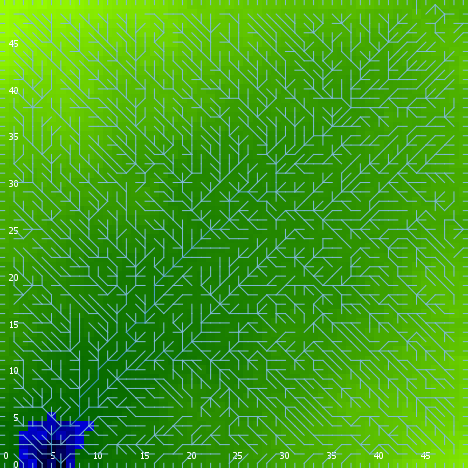

The data file committed next to this chart (first rows):
export-world data (NetLogo 6.0.4)
land.nlogo
01/13/2020 23:39:24:363 +0000
RANDOM STATE
0 0 -1727483681 315 -1.0100789733404716 …
GLOBALS
min-pxcor, max-pxcor, min-pycor, max-pycor, perspective, subject, nextIndex, directed-links, ticks, algorithm-style, continentality, display-mode, do-fill-sinks, elevationdistribution, elevationnoise, elevationsmoothstep, featureanglerange, landoceanratio, maxdist, maxelevation, minelevation, numcontinents, numoceans, numranges
0, 49, 0, 49, 0, nobody, 2600, "UNDIRECTED", -1, "C#", 1903, "terrain", true, [0.5513288480401102 2.341541025999154 0.…, 0.9688, 1, 23.67, 0.9864, 34.65, 4.071, -0.2703, 9, 5, 0
TURTLES
who, color, heading, xcor, ycor, shape, label, label-color, breed, hidden?, size, pen-size, pen-mode, points
0, 97, 180, 14, 0, "line half", "", 9.9, {breed flowholders}, false, 1, 1, "up", 
1, 55, 332, 18, 7, "default", "", 9.9, {breed flowholders}, true, 1, 1, "up", 
2, 25, 205, 40, 40, "default", "", 9.9, {breed flowholders}, true, 1, 1, "up", 
3, 45, 303, 36, 28, "default", "", 9.9, {breed flowholders}, true, 1, 1, "up", 
4, 95, 79, 4, 23, "default", "", 9.9, {breed flowholders}, true, 1, 1, "up", 
5, 115, 313, 8, 47, "default", "", 9.9, {breed flowholders}, true, 1, 1, "up", 
6, 75, 248, 11, 3, "default", "", 9.9, {breed flowholders}, true, 1, 1, "up", 
7, 105, 75, 44, 13, "default", "", 9.9, {breed flowholders}, true, 1, 1, "up", 
8, 97, 180, 7, 0, "line half", "", 9.9, {breed flowholders}, false, 1, 1, "up", 
9, 45, 33, 14, 17, "default", "", 9.9, {breed flowholders}, true, 1, 1, "up", 
10, 115, 256, 28, 26, "default", "", 9.9, {breed flowholders}, true, 1, 1, "up", 
11, 125, 47, 45, 9, "default", "", 9.9, {breed flowholders}, true, 1, 1, "up", 
12, 25, 231, 46, 13, "default", "", 9.9, {breed flowholders}, true, 1, 1, "up", 
13, 125, 189, 11, 42, "default", "", 9.9, {breed flowholders}, true, 1, 1, "up", 
14, 35, 199, 15, 8, "default", "", 9.9, {breed flowholders}, true, 1, 1, "up", 
15, 5, 113, 23, 19, "default", "", 9.9, {breed flowholders}, true, 1, 1, "up", 
16, 5, 275, 41, 16, "default", "", 9.9, {breed flowholders}, true, 1, 1, "up", 
17, 135, 171, 46, 10, "default", "", 9.9, {breed flowholders}, true, 1, 1, "up", 
18, 15, 213, 16, 33, "default", "", 9.9, {breed flowholders}, true, 1, 1, "up", 
19, 25, 192, 10, 25, "default", "", 9.9, {breed flowholders}, true, 1, 1, "up", 
20, 5, 193, 30, 31, "default", "", 9.9, {breed flowholders}, true, 1, 1, "up", 
21, 25, 167, 37, 34, "default", "", 9.9, {breed flowholders}, true, 1, 1, "up", 
22, 25, 312, 34, 9, "default", "", 9.9, {breed flowholders}, true, 1, 1, "up", 
23, 65, 308, 32, 11, "default", "", 9.9, {breed flowholders}, true, 1, 1, "up", 
24, 25, 298, 24, 9, "default", "", 9.9, {breed flowholders}, true, 1, 1, "up", 
25, 15, 45, 34, 43, "default", "", 9.9, {breed flowholders}, true, 1, 1, "up", 
26, 105, 229, 23, 11, "default", "", 9.9, {breed flowholders}, true, 1, 1, "up", 
27, 25, 247, 43, 26, "default", "", 9.9, {breed flowholders}, true, 1, 1, "up", 
28, 45, 171, 5, 36, "default", "", 9.9, {breed flowholders}, true, 1, 1, "up", 
29, 97, 180, 40, 0, "line half", "", 9.9, {breed flowholders}, false, 1, 1, "up", 
30, 125, 348, 25, 48, "default", "", 9.9, {breed flowholders}, true, 1, 1, "up", 
31, 45, 208, 8, 27, "default", "", 9.9, {breed flowholders}, true, 1, 1, "up", 
32, 15, 95, 31, 40, "default", "", 9.9, {breed flowholders}, true, 1, 1, "up", 
33, 105, 130, 36, 9, "default", "", 9.9, {breed flowholders}, true, 1, 1, "up", 
34, 15, 324, 47, 2, "default", "", 9.9, {breed flowholders}, true, 1, 1, "up", 
35, 55, 346, 18, 47, "default", "", 9.9, {breed flowholders}, true, 1, 1, "up", 
36, 25, 150, 35, 36, "default", "", 9.9, {breed flowholders}, true, 1, 1, "up", 
37, 97, 180, 43, 0, "line half", "", 9.9, {breed flowholders}, false, 1, 1, "up", 
38, 97, 270, 0, 4, "line half", "", 9.9, {breed flowholders}, false, 1, 1, "up", 
39, 35, 357, 31, 31, "default", "", 9.9, {breed flowholders}, true, 1, 1, "up", 
40, 125, 82, 15, 4, "default", "", 9.9, {breed flowholders}, true, 1, 1, "up", 
41, 125, 105, 39, 19, "default", "", 9.9, {breed flowholders}, true, 1, 1, "up", 
42, 105, 331, 46, 22, "default", "", 9.9, {breed flowholders}, true, 1, 1, "up", 
43, 97, 270, 0, 6, "line half", "", 9.9, {breed flowholders}, false, 1, 1, "up", 
44, 115, 284, 33, 36, "default", "", 9.9, {breed flowholders}, true, 1, 1, "up", 
45, 55, 271, 24, 38, "default", "", 9.9, {breed flowholders}, true, 1, 1, "up", 
46, 95, 224, 6, 2, "default", "", 9.9, {breed flowholders}, true, 1, 1, "up", 
47, 85, 319, 41, 5, "default", "", 9.9, {breed flowholders}, true, 1, 1, "up", 
48, 55, 185, 32, 17, "default", "", 9.9, {breed flowholders}, true, 1, 1, "up", 
49, 115, 346, 33, 5, "default", "", 9.9, {breed flowholders}, true, 1, 1, "up", 
50, 95, 163, 2, 43, "default", "", 9.9, {breed flowholders}, true, 1, 1, "up", 
... 7,530 more rows
